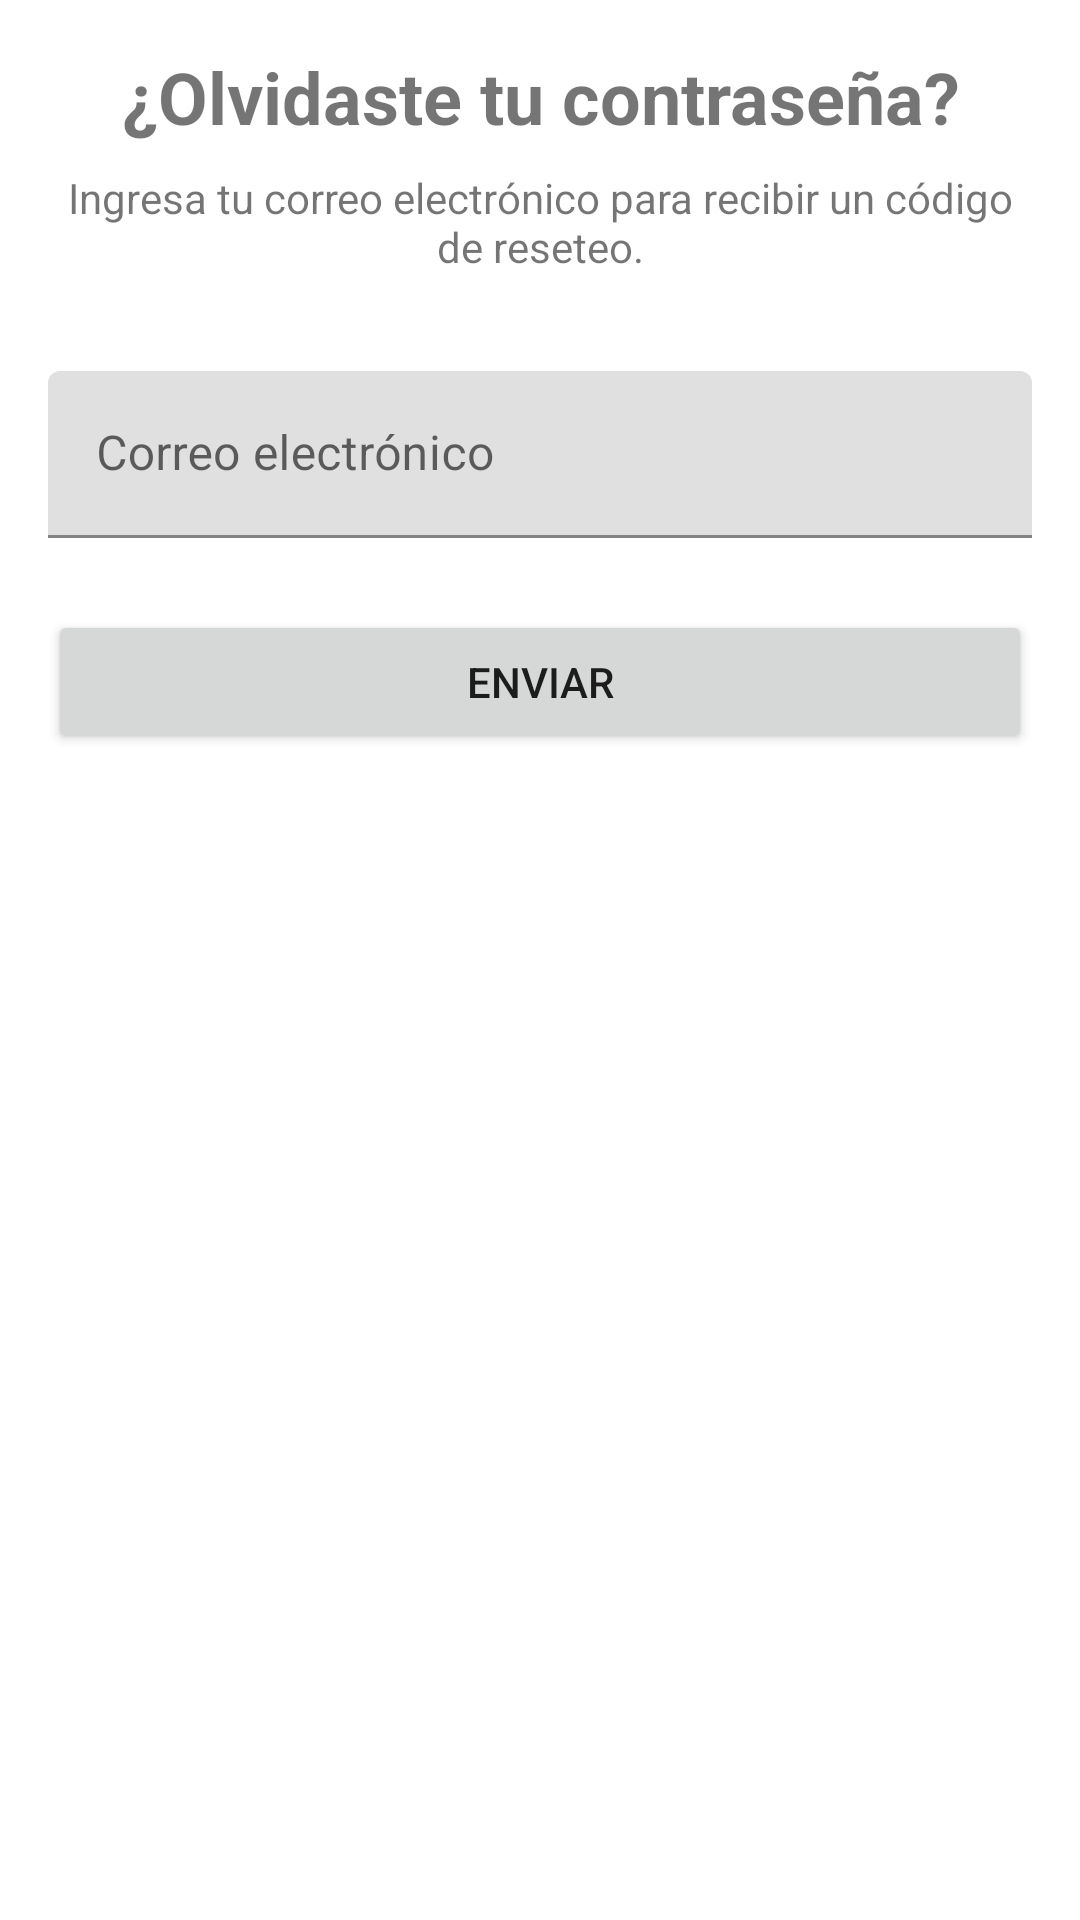

Android layout source for this screen:
<!-- AndroidManifest.xml: application theme AppTheme -->
<!-- res/layout/activity_forgot_password.xml -->
<?xml version="1.0" encoding="utf-8"?>
<androidx.constraintlayout.widget.ConstraintLayout
    xmlns:android="http://schemas.android.com/apk/res/android"
    xmlns:app="http://schemas.android.com/apk/res-auto"
    xmlns:tools="http://schemas.android.com/tools"
    android:layout_width="match_parent"
    android:layout_height="match_parent"
    android:padding="16dp"
    tools:context=".activities.ForgotPasswordActivity">


    <TextView
        android:id="@+id/forgotPasswordTitle"
        android:layout_width="0dp"
        android:layout_height="wrap_content"
        android:text="¿Olvidaste tu contraseña?"
        android:textSize="24sp"
        android:textStyle="bold"
        android:gravity="center"
        app:layout_constraintTop_toTopOf="parent"
        app:layout_constraintStart_toStartOf="parent"
        app:layout_constraintEnd_toEndOf="parent" />

    <TextView
        android:id="@+id/instructionsTextView"
        android:layout_width="0dp"
        android:layout_height="wrap_content"
        android:layout_marginTop="8dp"
        android:text="Ingresa tu correo electrónico para recibir un código de reseteo."
        android:gravity="center"
        app:layout_constraintTop_toBottomOf="@id/forgotPasswordTitle"
        app:layout_constraintStart_toStartOf="parent"
        app:layout_constraintEnd_toEndOf="parent" />

    <com.google.android.material.textfield.TextInputLayout
        android:id="@+id/emailLayout"
        android:layout_width="0dp"
        android:layout_height="wrap_content"
        android:layout_marginTop="32dp"
        app:layout_constraintTop_toBottomOf="@id/instructionsTextView"
        app:layout_constraintStart_toStartOf="parent"
        app:layout_constraintEnd_toEndOf="parent">

        <com.google.android.material.textfield.TextInputEditText
            android:id="@+id/emailEditText"
            android:layout_width="match_parent"
            android:layout_height="wrap_content"
            android:hint="Correo electrónico"
            android:inputType="textEmailAddress" />

    </com.google.android.material.textfield.TextInputLayout>

    <Button
        android:id="@+id/sendEmailButton"
        android:layout_width="0dp"
        android:layout_height="wrap_content"
        android:layout_marginTop="24dp"
        android:text="Enviar"
        app:layout_constraintTop_toBottomOf="@id/emailLayout"
        app:layout_constraintStart_toStartOf="parent"
        app:layout_constraintEnd_toEndOf="parent" />

</androidx.constraintlayout.widget.ConstraintLayout>
<!-- resources referenced by this layout -->
<resources>
  <style name="AppTheme" parent="Theme.MaterialComponents.Light.NoActionBar">
          <item name="colorPrimary">@color/colorPrimary</item>
          <item name="colorPrimaryDark">@color/colorPrimaryDark</item>
          <item name="colorAccent">@color/colorAccent</item>
          <item name="android:windowBackground">@android:color/white</item>
          <item name="android:statusBarColor">@color/green_primary</item>
      </style>
  <color name="colorPrimary">#009688</color>
  <color name="colorPrimaryDark">#388E3C</color>
  <color name="colorAccent">#4CAF50</color>
  <color name="green_primary">#2E7D32</color>
</resources>
